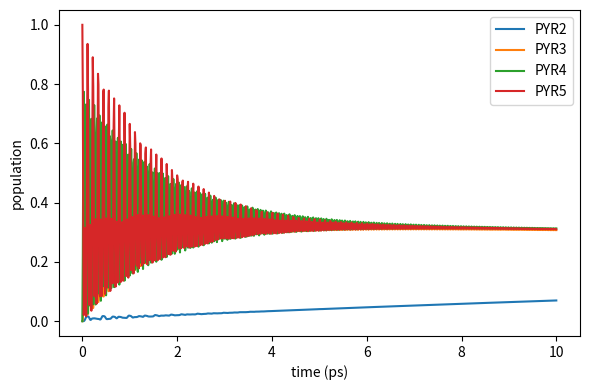
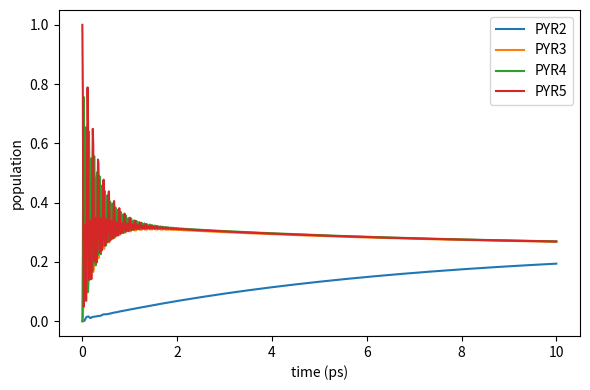
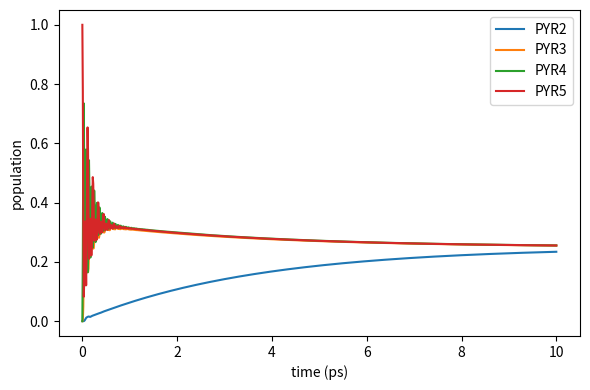
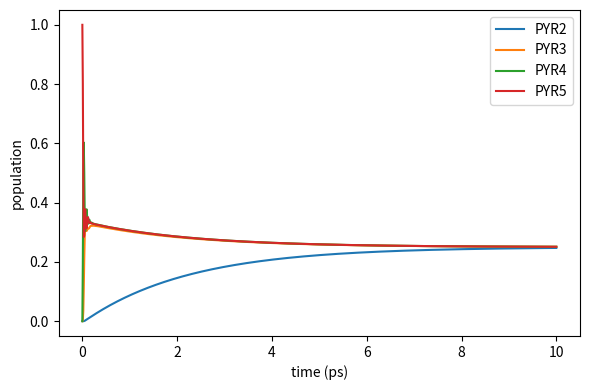

Here is the Python script that generated these plots, in order:
from pathlib import Path
import numpy as np
import pandas as pd
from scipy.integrate import solve_ivp
import matplotlib.pyplot as plt

OUT = Path("runs/phase1A/day015_exciton_model")
OUT.mkdir(parents=True, exist_ok=True)

HBAR = 0.6582119514  # eV*fs

H = np.array([
    [3.75500, 0.00237, 0.00000, 0.00000],
    [0.00237, 3.77750, 0.01700, 0.00000],
    [0.00000, 0.01700, 3.77750, 0.03300],
    [0.00000, 0.00000, 0.03300, 3.77750],
])

labels = ["PYR2","PYR3","PYR4","PYR5"]

gammas_ps = [1,5,10,50]

def rhs(t,y,H,gamma_fs):
    n=4
    rho=y.reshape((n,n)).astype(complex)

    comm = H@rho - rho@H

    drho = -1j/HBAR*comm

    for i in range(n):
        for j in range(n):
            if i!=j:
                drho[i,j] -= gamma_fs*rho[i,j]

    return drho.reshape(-1)

for gamma_ps in gammas_ps:

    gamma_fs = gamma_ps/1000.0

    rho0 = np.zeros((4,4),dtype=complex)

    # initial excitation on PYR5
    rho0[3,3]=1.0

    t_eval=np.linspace(0,10000,1001) # fs = 10 ps

    sol=solve_ivp(
        rhs,
        [0,10000],
        rho0.reshape(-1),
        t_eval=t_eval,
        args=(H,gamma_fs),
        rtol=1e-8,
        atol=1e-10
    )

    pops=[]

    for k in range(len(sol.t)):
        rho=sol.y[:,k].reshape((4,4))
        pops.append(np.real(np.diag(rho)))

    pops=np.array(pops)

    df=pd.DataFrame({
        "time_fs":sol.t,
        "PYR2":pops[:,0],
        "PYR3":pops[:,1],
        "PYR4":pops[:,2],
        "PYR5":pops[:,3],
    })

    csvfile=OUT/f"haken_strobl_gamma{gamma_ps}ps.csv"
    df.to_csv(csvfile,index=False)

    plt.figure(figsize=(6,4))
    for i,lbl in enumerate(labels):
        plt.plot(sol.t/1000,pops[:,i],label=lbl)

    plt.xlabel("time (ps)")
    plt.ylabel("population")
    plt.legend()
    plt.tight_layout()
    plt.savefig(
        OUT/f"haken_strobl_gamma{gamma_ps}ps.png",
        dpi=300
    )
    plt.close()

print("Finished Haken-Strobl runs.")
